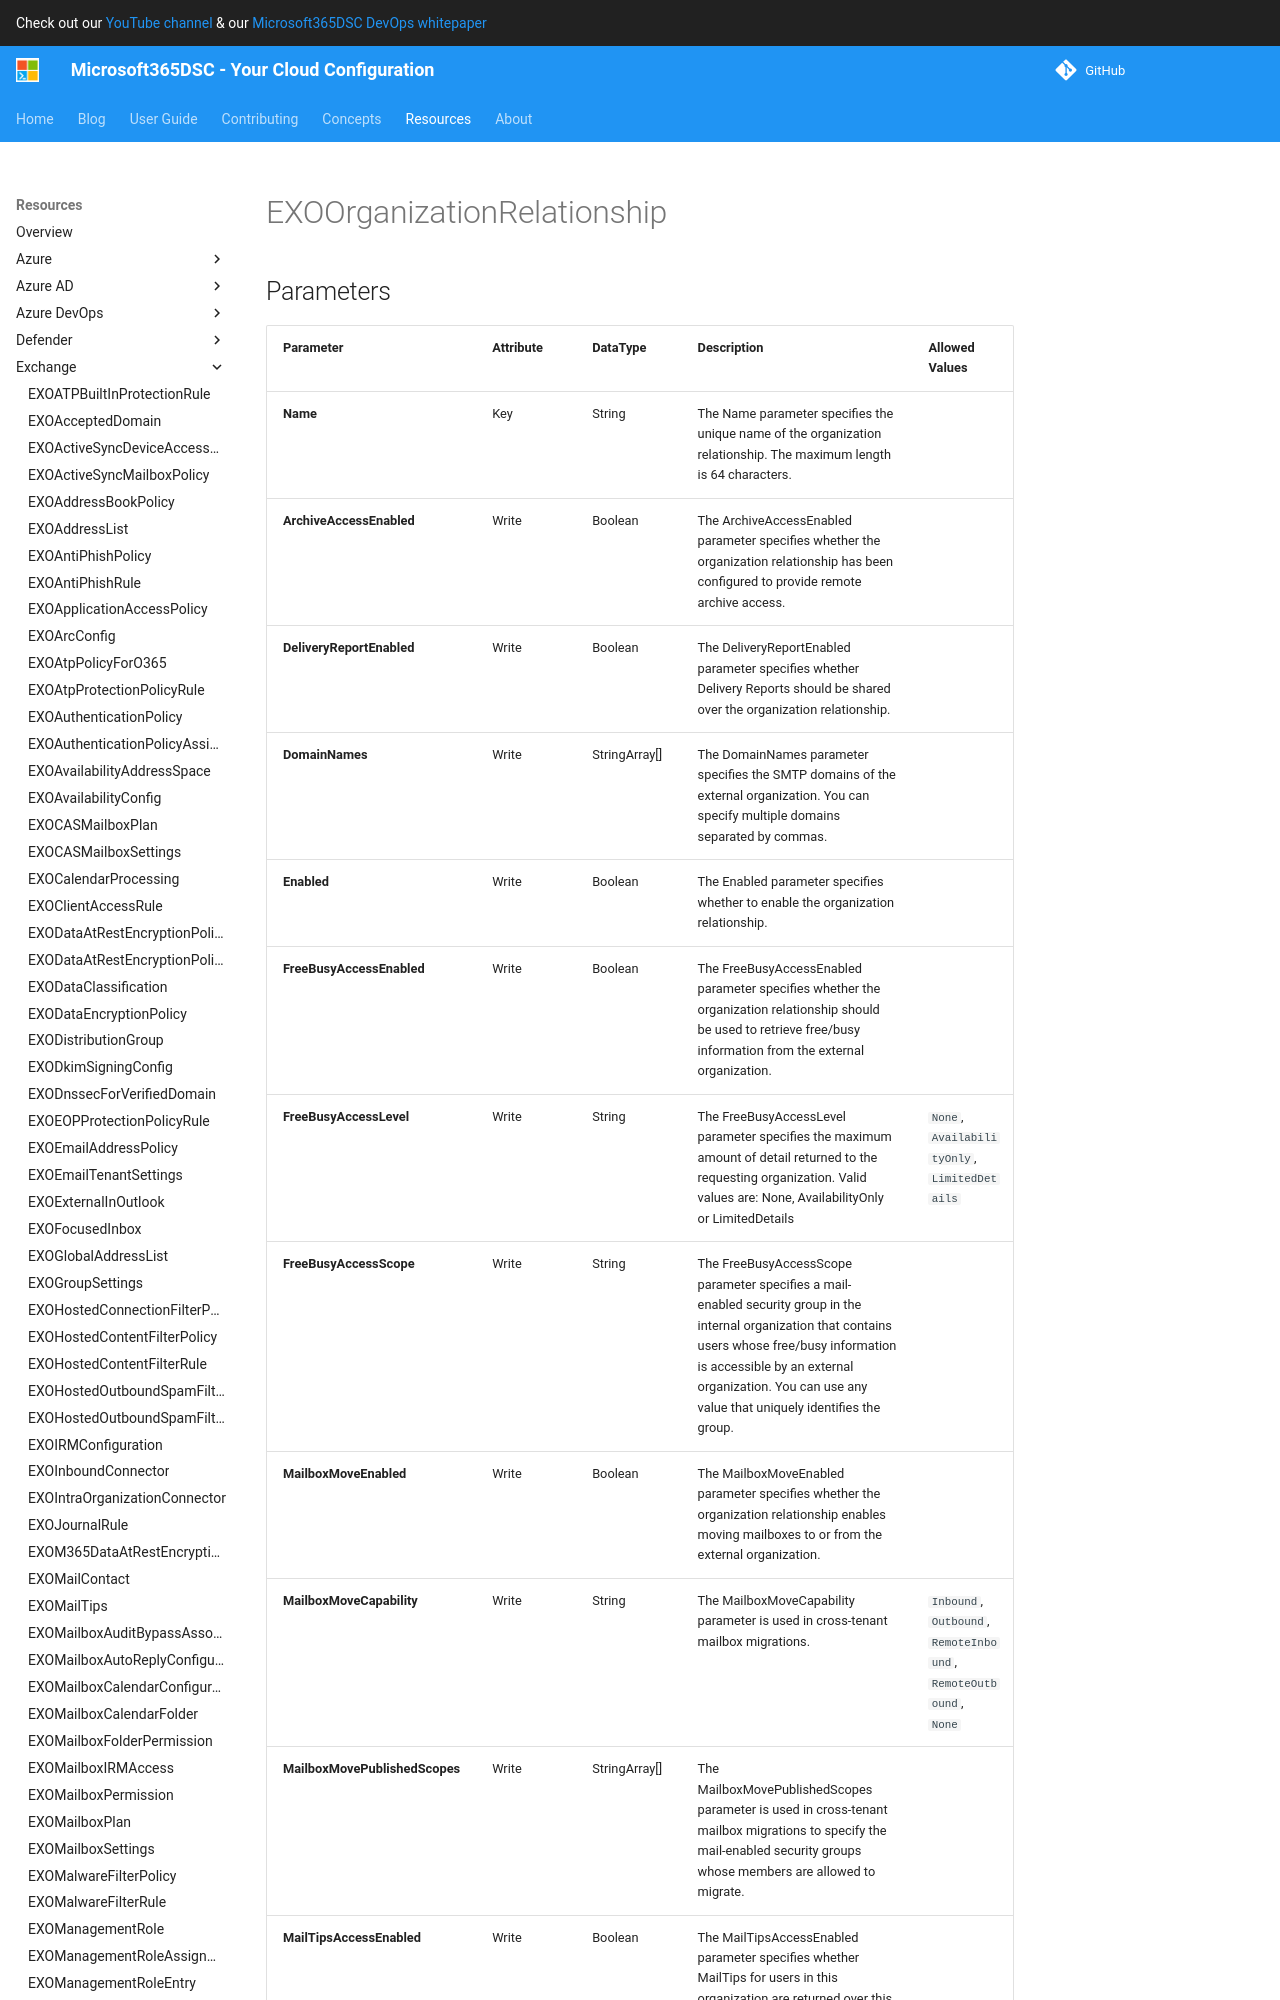

repository: microsoft/Microsoft365DSC · page: resources/exchange/EXOOrganizationRelationship/index.html · generator: mkdocs

# EXOOrganizationRelationship

## Parameters

| Parameter | Attribute | DataType | Description | Allowed Values |
| --- | --- | --- | --- | --- |
| **Name** | Key | String | The Name parameter specifies the unique name of the organization relationship. The maximum length is 64 characters. | |
| **ArchiveAccessEnabled** | Write | Boolean | The ArchiveAccessEnabled parameter specifies whether the organization relationship has been configured to provide remote archive access. | |
| **DeliveryReportEnabled** | Write | Boolean | The DeliveryReportEnabled parameter specifies whether Delivery Reports should be shared over the organization relationship. | |
| **DomainNames** | Write | StringArray[] | The DomainNames parameter specifies the SMTP domains of the external organization. You can specify multiple domains separated by commas. | |
| **Enabled** | Write | Boolean | The Enabled parameter specifies whether to enable the organization relationship. | |
| **FreeBusyAccessEnabled** | Write | Boolean | The FreeBusyAccessEnabled parameter specifies whether the organization relationship should be used to retrieve free/busy information from the external organization. | |
| **FreeBusyAccessLevel** | Write | String | The FreeBusyAccessLevel parameter specifies the maximum amount of detail returned to the requesting organization. Valid values are: None, AvailabilityOnly or LimitedDetails | `None`, `AvailabilityOnly`, `LimitedDetails` |
| **FreeBusyAccessScope** | Write | String | The FreeBusyAccessScope parameter specifies a mail-enabled security group in the internal organization that contains users whose free/busy information is accessible by an external organization. You can use any value that uniquely identifies the group. | |
| **MailboxMoveEnabled** | Write | Boolean | The MailboxMoveEnabled parameter specifies whether the organization relationship enables moving mailboxes to or from the external organization. | |
| **MailboxMoveCapability** | Write | String | The MailboxMoveCapability parameter is used in cross-tenant mailbox migrations. | `Inbound`, `Outbound`, `RemoteInbound`, `RemoteOutbound`, `None` |
| **MailboxMovePublishedScopes** | Write | StringArray[] | The MailboxMovePublishedScopes parameter is used in cross-tenant mailbox migrations to specify the mail-enabled security groups whose members are allowed to migrate. | |
| **MailTipsAccessEnabled** | Write | Boolean | The MailTipsAccessEnabled parameter specifies whether MailTips for users in this organization are returned over this organization relationship. | |
| **MailTipsAccessLevel** | Write | String | The MailTipsAccessLevel parameter specifies the level of MailTips data externally shared over this organization
